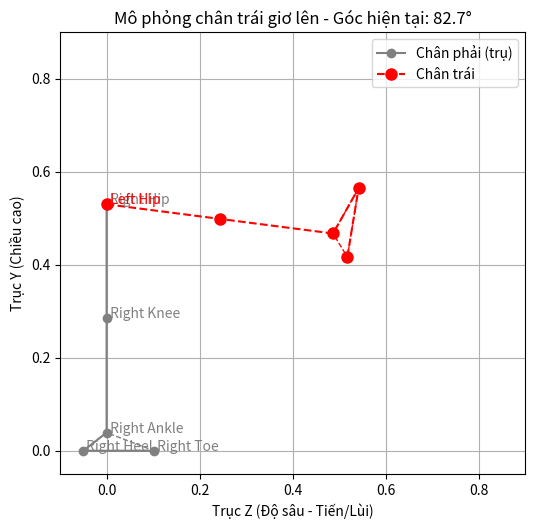

Reproduce this figure in Python.
import math
import matplotlib.pyplot as plt
import numpy as np

# Các hằng số về tỷ lệ cơ thể
head_height = 0.13
neck_length = 0.129
shoulder_to_elbow = 0.188
elbow_to_wrist = 0.145
wrist_to_fingertip = 0.108
shoulder_width = 0.259
shoulder_to_heel_height = 0.818
wrist_to_heel_height = 0.485
upper_torso_length = 0.174
hip_width = 0.191
hip_to_knee = 0.245
knee_to_heel_height = 0.285
hip_to_heel_height = 0.530
knee_to_ankle = 0.246
ankle_to_heel_height = 0.039
foot_width = 0.055
foot_length = 0.152

hip_to_ankle = knee_to_ankle + hip_to_knee

# Giả định một class Pose cơ bản để lưu trữ tọa độ
class Pose:
    def __init__(self, x, y, z, name):
        self.x = x
        self.y = y
        self.z = z
        self.name = name

# --- TÍNH TOÁN TỌA ĐỘ BAN ĐẦU VÀ CUỐI CÙNG ---

# Đặt gót chân phải làm gốc tọa độ (0, 0, 0)
right_heel = Pose(0, 0, -0.05, "Right Heel")
right_hip = Pose(-hip_width, hip_to_heel_height, 0, "Right Hip")
right_knee = Pose(right_hip.x, right_hip.y - hip_to_knee, right_hip.z, "Right Knee")
right_ankle = Pose(right_hip.x, ankle_to_heel_height, right_hip.z, "Right Ankle")
right_toe = Pose(right_hip.x, 0, foot_length - 0.05, "Right Toe")

# Chân trái (chân giơ lên)
left_hip = Pose(hip_width, hip_to_heel_height, 0, "Left Hip")

# Định nghĩa các thông số cho Cử động 1
left_leg_hip_angle_deg = 82.65
initial_left_leg_angle_rad = math.radians(0)
final_left_leg_angle_rad = math.radians(left_leg_hip_angle_deg)
foot_angle_deg = 20
foot_angle_rad = math.radians(foot_angle_deg)

# --- TẠO CÁC ĐIỂM TƯ THẾ BAN ĐẦU VÀ CUỐI CÙNG ---
# Tư thế ban đầu của chân trái
initial_left_heel = Pose(hip_width/2, 0, -0.05, "Left Heel")
initial_left_toe = Pose(hip_width/2, 0, foot_length - 0.05, "Left Toe")
initial_left_ankle = Pose(hip_width/2, ankle_to_heel_height, 0, "Left Ankle")
initial_left_knee = Pose(hip_width/2, knee_to_heel_height, 0, "Left Knee")
initial_left_hip = Pose(hip_width/2, hip_to_heel_height, 0, "Left Hip")

# --- VẼ BIỂU ĐỒ MÔ PHỎNG CHUYỂN ĐỘ ---

fig, ax = plt.subplots(figsize=(6, 8))
ax.set_title(f"Mô phỏng chân trái giơ lên (góc {left_leg_hip_angle_deg}°) so với chân phải")
ax.set_xlabel("Trục Z (Độ sâu - Tiến/Lùi)")
ax.set_ylabel("Trục Y (Chiều cao)")
ax.grid(True)
ax.set_ylim(-0.05, 0.9)
ax.set_xlim(-0.1, 0.9)
ax.set_aspect('equal', adjustable='box')
plt.ion()

num_frames = 50
for i in range(num_frames + 1):
    t = i / num_frames
    
    

    # Nội suy góc nghiêng cho chân trái
    current_left_leg_angle_rad = (1 - t) * initial_left_leg_angle_rad + t * final_left_leg_angle_rad
    
    # Chiều dài các đoạn xương từ khớp hông trái
    length_hip_to_knee_left = hip_to_knee
    length_hip_to_ankle_left = hip_to_knee + knee_to_ankle
    length_hip_to_heel_left = hip_to_knee + knee_to_ankle + ankle_to_heel_height
    length_hip_to_toe_left = length_hip_to_ankle_left + foot_length # Khoảng cách từ hông đến ngón chân

    # Tính tọa độ của các khớp trên chân trái
    current_left_knee_y = initial_left_hip.y - (length_hip_to_knee_left * math.cos(current_left_leg_angle_rad))
    current_left_knee_z = initial_left_hip.z + (length_hip_to_knee_left * math.sin(current_left_leg_angle_rad))
    
    current_left_ankle_y = initial_left_hip.y - (length_hip_to_ankle_left * math.cos(current_left_leg_angle_rad))
    current_left_ankle_z = initial_left_hip.z + (length_hip_to_ankle_left * math.sin(current_left_leg_angle_rad))

    # Tính tọa độ bàn chân cuối cùng
    current_left_toe_y = initial_left_hip.y - ((length_hip_to_toe_left-0.1) * math.cos(current_left_leg_angle_rad +math.radians(11)))
    current_left_toe_z = initial_left_hip.z + ((length_hip_to_toe_left-0.1) * math.sin(current_left_leg_angle_rad +math.radians(11)))
    
    current_left_heel_y = initial_left_hip.y - (length_hip_to_heel_left * math.cos(current_left_leg_angle_rad - math.radians(5)))
    current_left_heel_z = initial_left_hip.z + (length_hip_to_heel_left * math.sin(current_left_leg_angle_rad -math.radians(5) ))


    ax.clear()
    ax.set_title(f"Mô phỏng chân trái giơ lên - Góc hiện tại: {math.degrees(current_left_leg_angle_rad):.1f}°")
    ax.set_xlabel("Trục Z (Độ sâu - Tiến/Lùi)")
    ax.set_ylabel("Trục Y (Chiều cao)")
    ax.set_ylim(-0.05, 0.9)
    ax.set_xlim(-0.1, 0.9)
    ax.grid(True)
    ax.set_aspect('equal', adjustable='box')
    
    # Vẽ chân phải (chân trụ)
    ax.plot(
        [right_toe.z, right_heel.z, right_ankle.z, right_knee.z, right_hip.z],
        [right_toe.y, right_heel.y, right_ankle.y, right_knee.y, right_hip.y],
        'o-', color='gray', label='Chân phải (trụ)', markersize=6
    )

    # Vẽ chân phải tạo thành tam giác nhỏ
    ax.plot(
        [right_toe.z, right_heel.z, right_ankle.z, right_toe.z],
        [right_toe.y, right_heel.y, right_ankle.y, right_toe.y],
        '--', color='gray', linewidth=1
    )

    # Vẽ chân trái (chuyển động)
    ax.plot(
        [current_left_heel_z, current_left_toe_z, current_left_ankle_z, current_left_knee_z, initial_left_hip.z],
        [current_left_heel_y, current_left_toe_y, current_left_ankle_y, current_left_knee_y, initial_left_hip.y],
        'o--', color='red', label='Chân trái', markersize=8
    )

    # Vẽ bàn chân trái tạo thành tam giác
    ax.plot(
        [current_left_toe_z, current_left_heel_z, current_left_ankle_z, current_left_toe_z],
        [current_left_toe_y, current_left_heel_y, current_left_ankle_y, current_left_toe_y],
        '--', color='red', linewidth=1
    )

    ax.text(right_hip.z, right_hip.y, ' Right Hip', color='gray')
    ax.text(initial_left_hip.z, initial_left_hip.y, ' Left Hip', color='red')
    ax.text(right_toe.z, right_toe.y, ' Right Toe', color='gray')
    ax.text(right_heel.z, right_heel.y, ' Right Heel', color='gray')
    ax.text(right_ankle.z, right_ankle.y, ' Right Ankle', color='gray')
    ax.text(right_knee.z, right_knee.y, ' Right Knee', color='gray')
    ax.legend()
    plt.draw()
    plt.pause(0.05)

plt.ioff()
plt.show()
